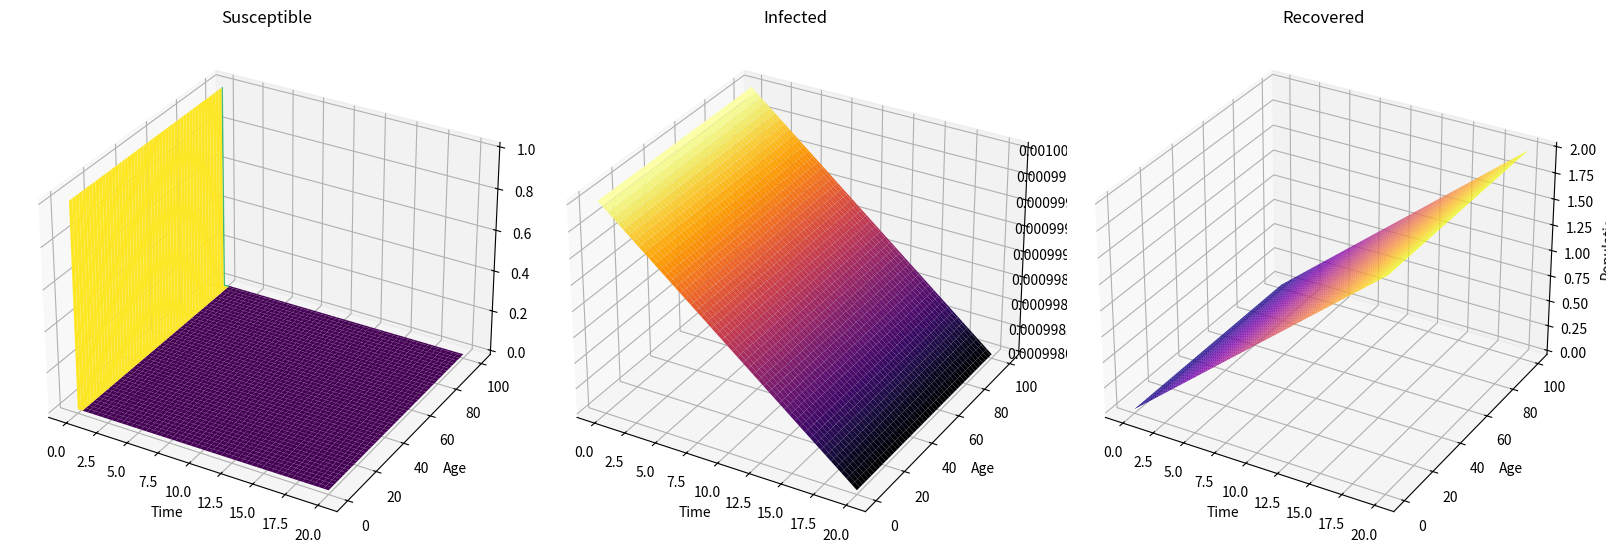

Write the Python code that produced this figure.
# -*- coding: utf-8 -*-
"""
Created on Sun May  5 16:47:39 2024

[redacted]
"""

import numpy as np
import matplotlib.pyplot as plt
from mpl_toolkits.mplot3d import Axes3D

# Parameters
beta = 0.5*(1/1000)  # infection rate
gamma = 0.1*(1/1000)  # recovery rate
h = 1  # age step size
k = 0.01  # time step size
total_time = 20  # total time to simulate
total_age = 100  # total age range to simulate
M = int(total_age / h)  # number of age steps
N = int(total_time / k)  # number of time steps

# Initial conditions
S = np.zeros((M, N))
I = np.zeros((M, N))
R = np.zeros((M, N))
S[:, 0] = 1  # Assuming all ages start susceptible except the youngest
#I[0, 0] = 1    # Initial infected population at youngest age
I[:, 0] = 0.001    # Initial infected population all age
R[:, 0] = 0    # Initial recovered population

# Simulation with explicit finite differences
for j in range(0, N-1):
    for i in range(0, M):
        S[i, j+1] = - k*beta*S[i,j]*I[i,j] + ((h-k)/h)*S[i,j]*I[i,j] + (k/h)*S[i-1,j]
        I[i, j+1] = + k*beta*S[i,j]*I[i,j] - k*gamma*I[i,j] + ((h-k)/h)* I[i,j] + (k/h)* I[i-1,j]
        R[i, j+1] = + k*gamma*I[i,j] + ((h-k)/h)*R[i,j] + (k/h)*R[i-1,j]

# for j in range(0, N-1):
#     for i in range(0, M):
#         S[i, j+1] = - k*beta*S[i,j]*I[i,j] + ((h+k)/h)*S[i,j]*I[i,j] - (k/h)*S[i-1,j]
#         I[i, j+1] = + k*beta*S[i,j]*I[i,j] - k*gamma*I[i,j] + ((h+k)/h)* I[i,j] - (k/h)* I[i-1,j]
#         R[i, j+1] = + k*gamma*I[i,j] + ((h+k)/h)*R[i,j] - (k/h)*R[i-1,j]
#%%
z = -k*beta*S[i,j]
S[i,j]
I[i,j]
#%%
# Creating 3D plots
fig = plt.figure(figsize=(16, 8))
ax1 = fig.add_subplot(131, projection='3d')
ax2 = fig.add_subplot(132, projection='3d')
ax3 = fig.add_subplot(133, projection='3d')

time = np.linspace(0, total_time, N)
age = np.linspace(0, total_age, M)
Time, Age = np.meshgrid(time, age)

# Plotting
ax1.plot_surface(Time, Age, S, cmap='viridis')
ax1.set_title('Susceptible')
ax1.set_xlabel('Time')
ax1.set_ylabel('Age')
ax1.set_zlabel('Population')

ax2.plot_surface(Time, Age, I, cmap='inferno')
ax2.set_title('Infected')
ax2.set_xlabel('Time')
ax2.set_ylabel('Age')
ax2.set_zlabel('Population')

ax3.plot_surface(Time, Age, R, cmap='plasma')
ax3.set_title('Recovered')
ax3.set_xlabel('Time')
ax3.set_ylabel('Age')
ax3.set_zlabel('Population')

plt.tight_layout()
plt.show()
